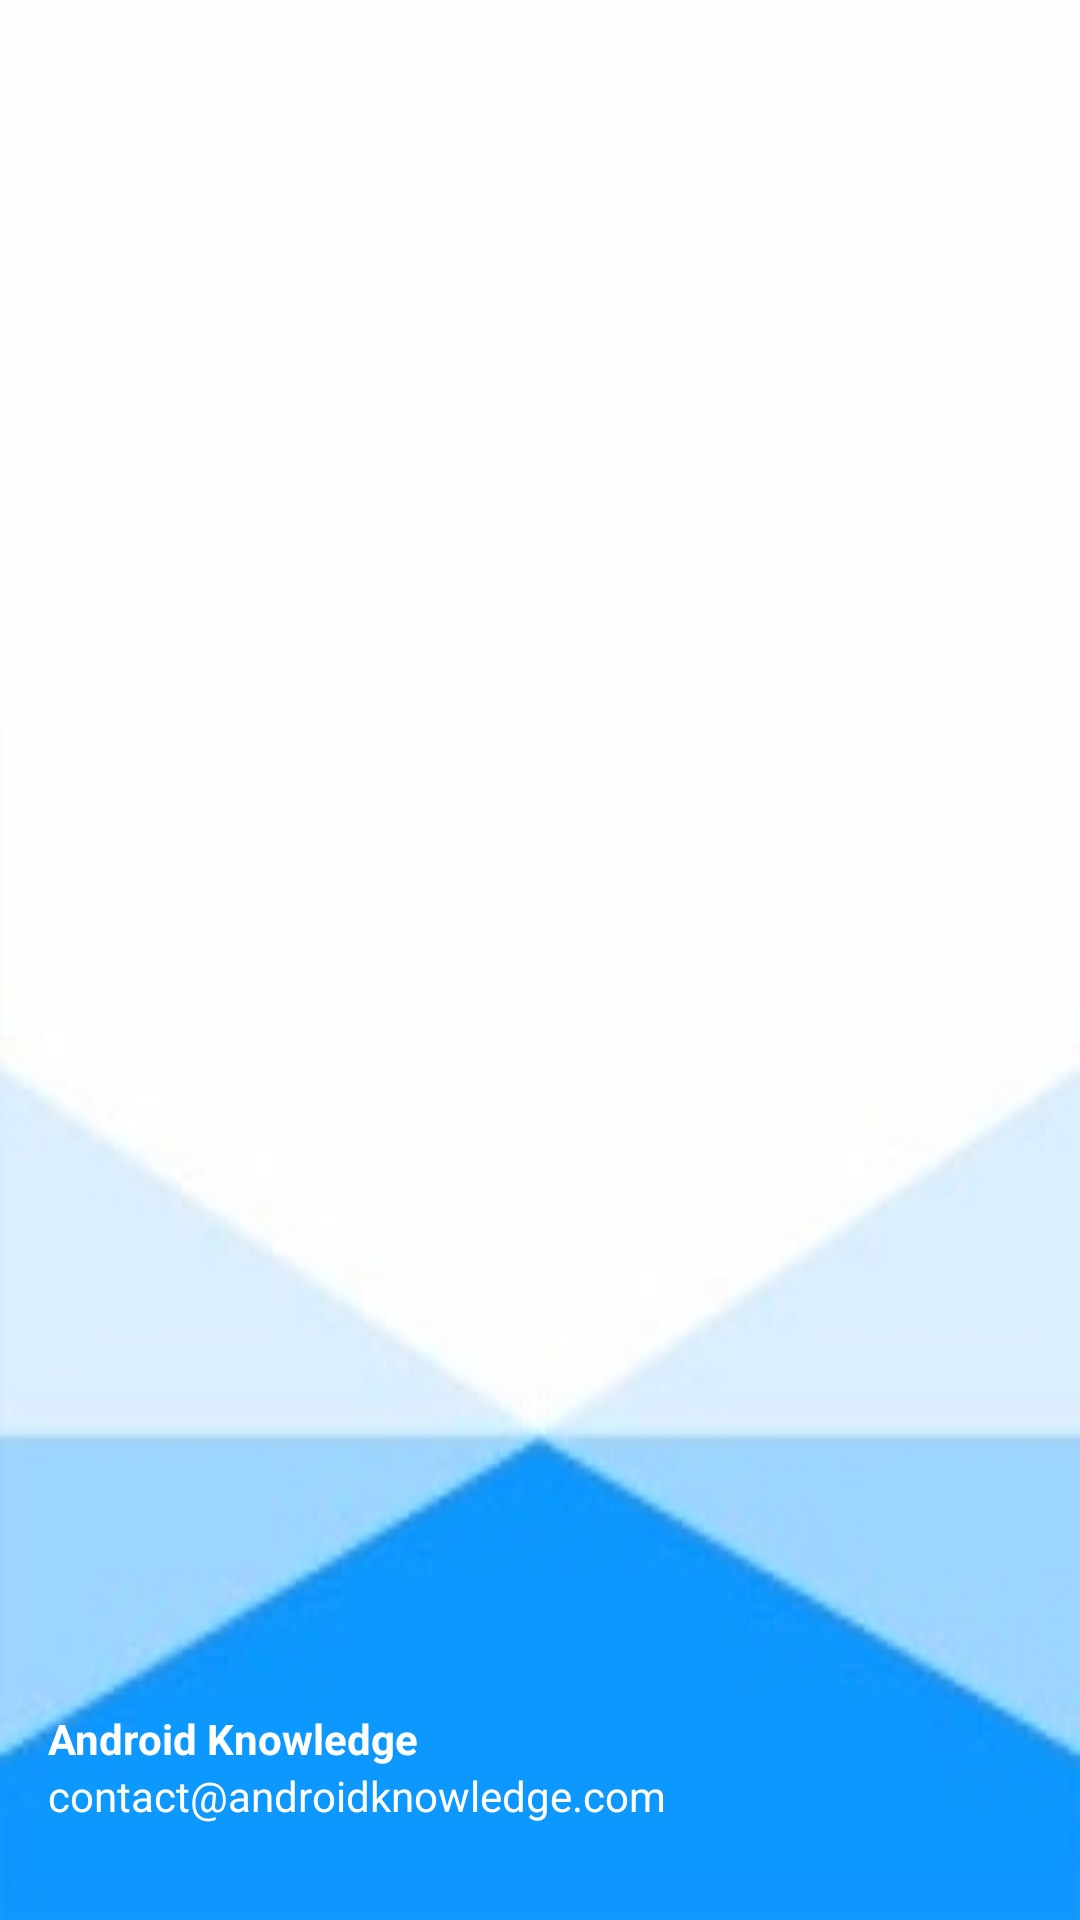

This screen was rendered from an Android layout file. Write that file and the resources it references.
<!-- AndroidManifest.xml: application theme Theme.MHike -->
<!-- res/layout/nav_header.xml -->
<?xml version="1.0" encoding="utf-8"?>
<LinearLayout
    xmlns:android="http://schemas.android.com/apk/res/android"
    android:orientation="vertical"
    android:layout_width="match_parent"
    android:layout_height="176dp"
    android:gravity="bottom"
    android:padding="16dp"
    android:background="@drawable/headerbg"
    android:theme="@style/ThemeOverlay.AppCompat.Dark">

    <TextView
        android:layout_width="wrap_content"
        android:layout_height="wrap_content"
        android:text="Android Knowledge"
        android:textColor="@color/white"
        android:textStyle="bold"/>

    <TextView
        android:layout_width="wrap_content"
        android:layout_height="wrap_content"
        android:text="contact@androidknowledge.com"
        android:textColor="@color/white"
        android:textSize="14sp"
        android:layout_marginBottom="16dp"/>

</LinearLayout>
<!-- resources referenced by this layout -->
<resources>
  <color name="white">#FFFFFFFF</color>
  <!-- drawable headerbg: jpg bitmap (drawable, 4389 bytes) -->
  <style name="Theme.MHike" parent="Theme.MaterialComponents.DayNight.DarkActionBar">
          
          <item name="colorPrimary">@color/primaryGreen</item>
          <item name="colorPrimaryVariant">@color/darkGreen</item>
          <item name="colorOnPrimary">@color/white</item>
          
          <item name="colorSecondary">@color/darkGreen</item>
          <item name="colorSecondaryVariant">@color/darkGreen</item>
          <item name="colorOnSecondary">@color/white</item>
          
          <item name="android:statusBarColor">?attr/colorPrimaryVariant</item>
          
      </style>
  <color name="primaryGreen">#4CAF50</color>
  <color name="darkGreen">#388E3C</color>
</resources>
